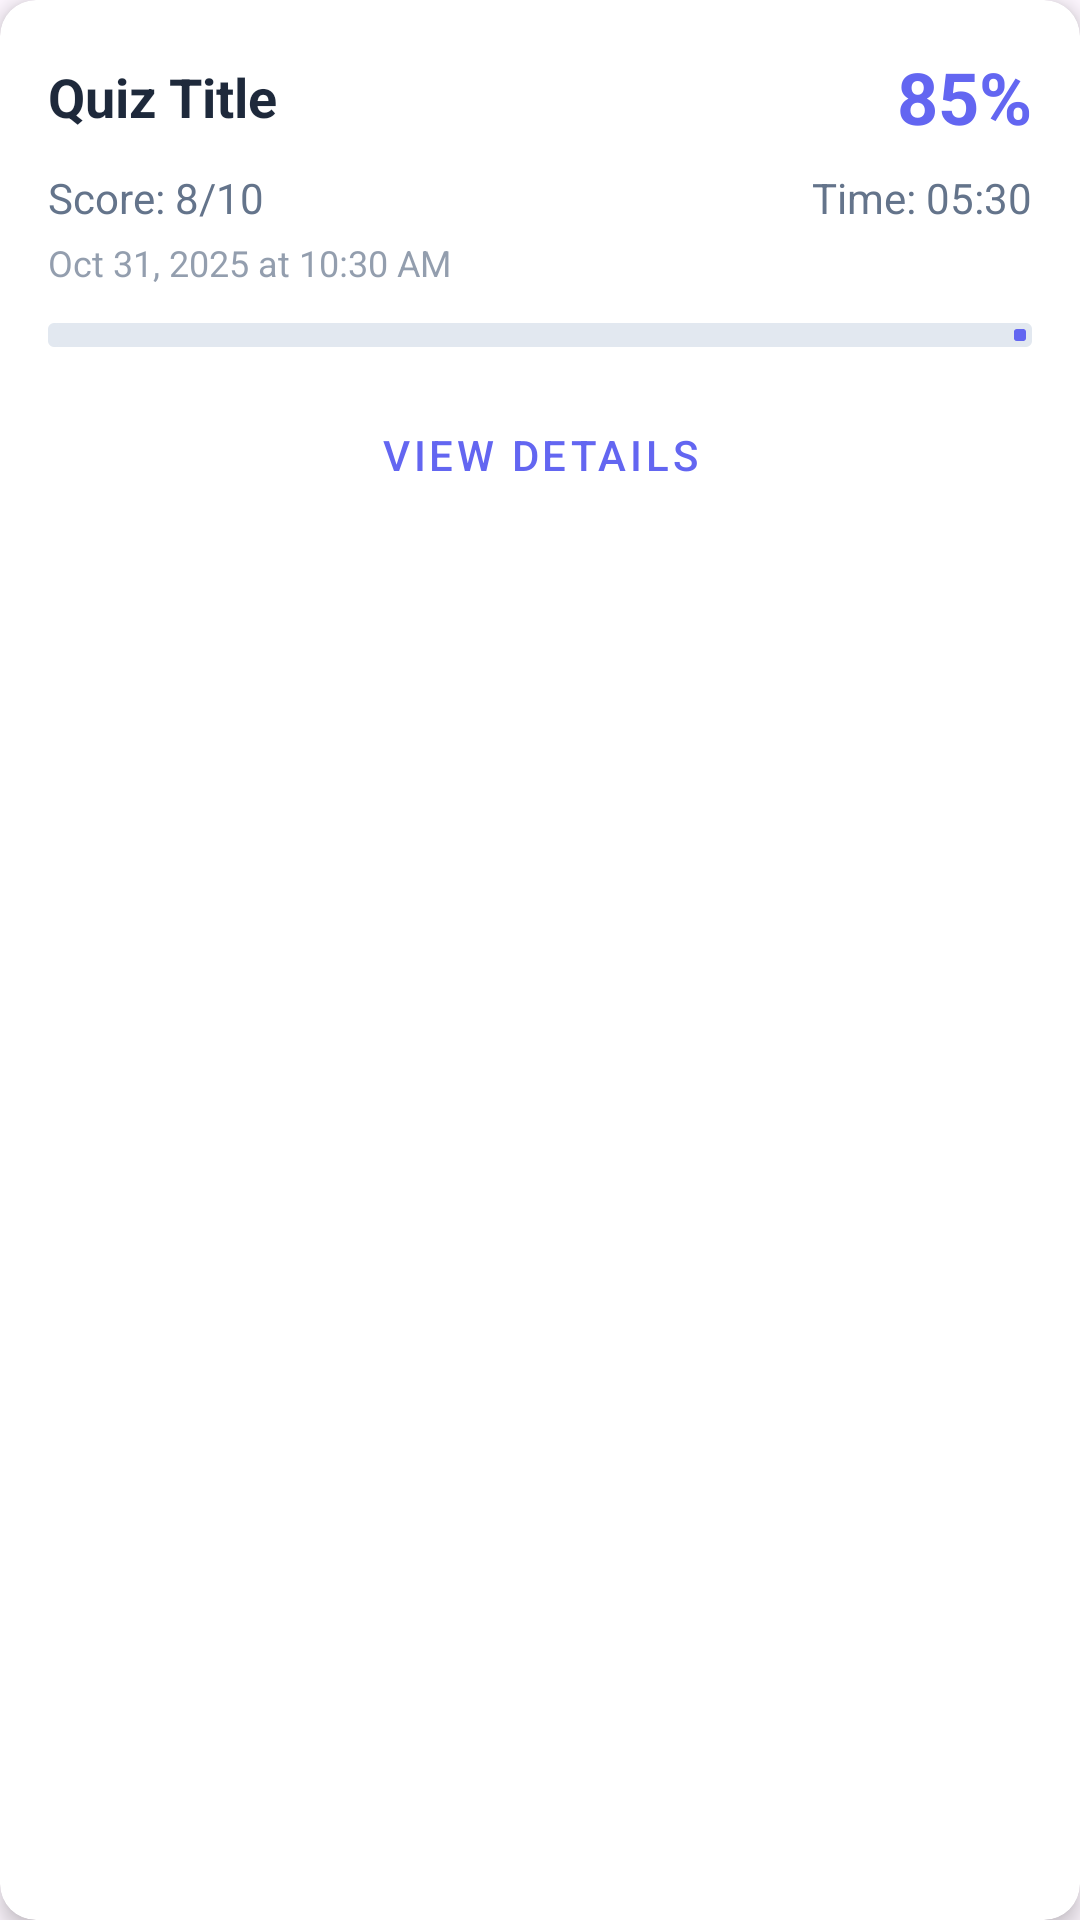

Layout XML and referenced resources for this Android screen:
<!-- AndroidManifest.xml: application theme Theme.QuickPoll -->
<!-- res/layout/history_item.xml -->
<?xml version="1.0" encoding="utf-8"?>
<androidx.cardview.widget.CardView xmlns:android="http://schemas.android.com/apk/res/android"
    xmlns:app="http://schemas.android.com/apk/res-auto"
    android:layout_width="match_parent"
    android:layout_height="wrap_content"
    android:layout_margin="8dp"
    app:cardCornerRadius="12dp"
    app:cardElevation="4dp">

    <LinearLayout
        android:layout_width="match_parent"
        android:layout_height="wrap_content"
        android:orientation="vertical"
        android:padding="16dp">

        
        <LinearLayout
            android:layout_width="match_parent"
            android:layout_height="wrap_content"
            android:orientation="horizontal"
            android:gravity="center_vertical">

            <TextView
                android:id="@+id/quiz_title"
                android:layout_width="0dp"
                android:layout_height="wrap_content"
                android:layout_weight="1"
                android:text="Quiz Title"
                android:textSize="18sp"
                android:textStyle="bold"
                android:textColor="@color/text_primary"/>

            <TextView
                android:id="@+id/percentage_text"
                android:layout_width="wrap_content"
                android:layout_height="wrap_content"
                android:text="85%"
                android:textSize="24sp"
                android:textStyle="bold"
                android:textColor="@color/primary"/>
        </LinearLayout>

        
        <LinearLayout
            android:layout_width="match_parent"
            android:layout_height="wrap_content"
            android:orientation="horizontal"
            android:layout_marginTop="8dp">

            <TextView
                android:id="@+id/score_text"
                android:layout_width="0dp"
                android:layout_height="wrap_content"
                android:layout_weight="1"
                android:text="Score: 8/10"
                android:textSize="14sp"
                android:textColor="@color/text_secondary"/>

            <TextView
                android:id="@+id/time_taken_text"
                android:layout_width="wrap_content"
                android:layout_height="wrap_content"
                android:text="Time: 05:30"
                android:textSize="14sp"
                android:textColor="@color/text_secondary"/>
        </LinearLayout>

        
        <TextView
            android:id="@+id/date_text"
            android:layout_width="match_parent"
            android:layout_height="wrap_content"
            android:layout_marginTop="4dp"
            android:text="Oct 31, 2025 at 10:30 AM"
            android:textSize="12sp"
            android:textColor="@color/text_secondary"
            android:alpha="0.7"/>

        
        <com.google.android.material.progressindicator.LinearProgressIndicator
            android:id="@+id/progress_bar"
            android:layout_width="match_parent"
            android:layout_height="wrap_content"
            android:layout_marginTop="12dp"
            app:indicatorColor="@color/primary"
            app:trackColor="@color/grey"
            app:trackThickness="8dp"
            android:progress="85"/>

        
        <Button
            android:id="@+id/view_details_btn"
            android:layout_width="match_parent"
            android:layout_height="wrap_content"
            android:layout_marginTop="12dp"
            android:text="View Details"
            android:textColor="@color/primary"
            style="@style/Widget.MaterialComponents.Button.OutlinedButton"
            app:strokeColor="@color/primary"/>

    </LinearLayout>

</androidx.cardview.widget.CardView>
<!-- resources referenced by this layout -->
<resources>
  <color name="grey">#E2E8F0</color>
  <color name="primary">#6366F1</color>
  <color name="text_primary">#1E293B</color>
  <color name="text_secondary">#64748B</color>
  <style name="Theme.QuickPoll" parent="Theme.Material3.DayNight.NoActionBar" />
</resources>
